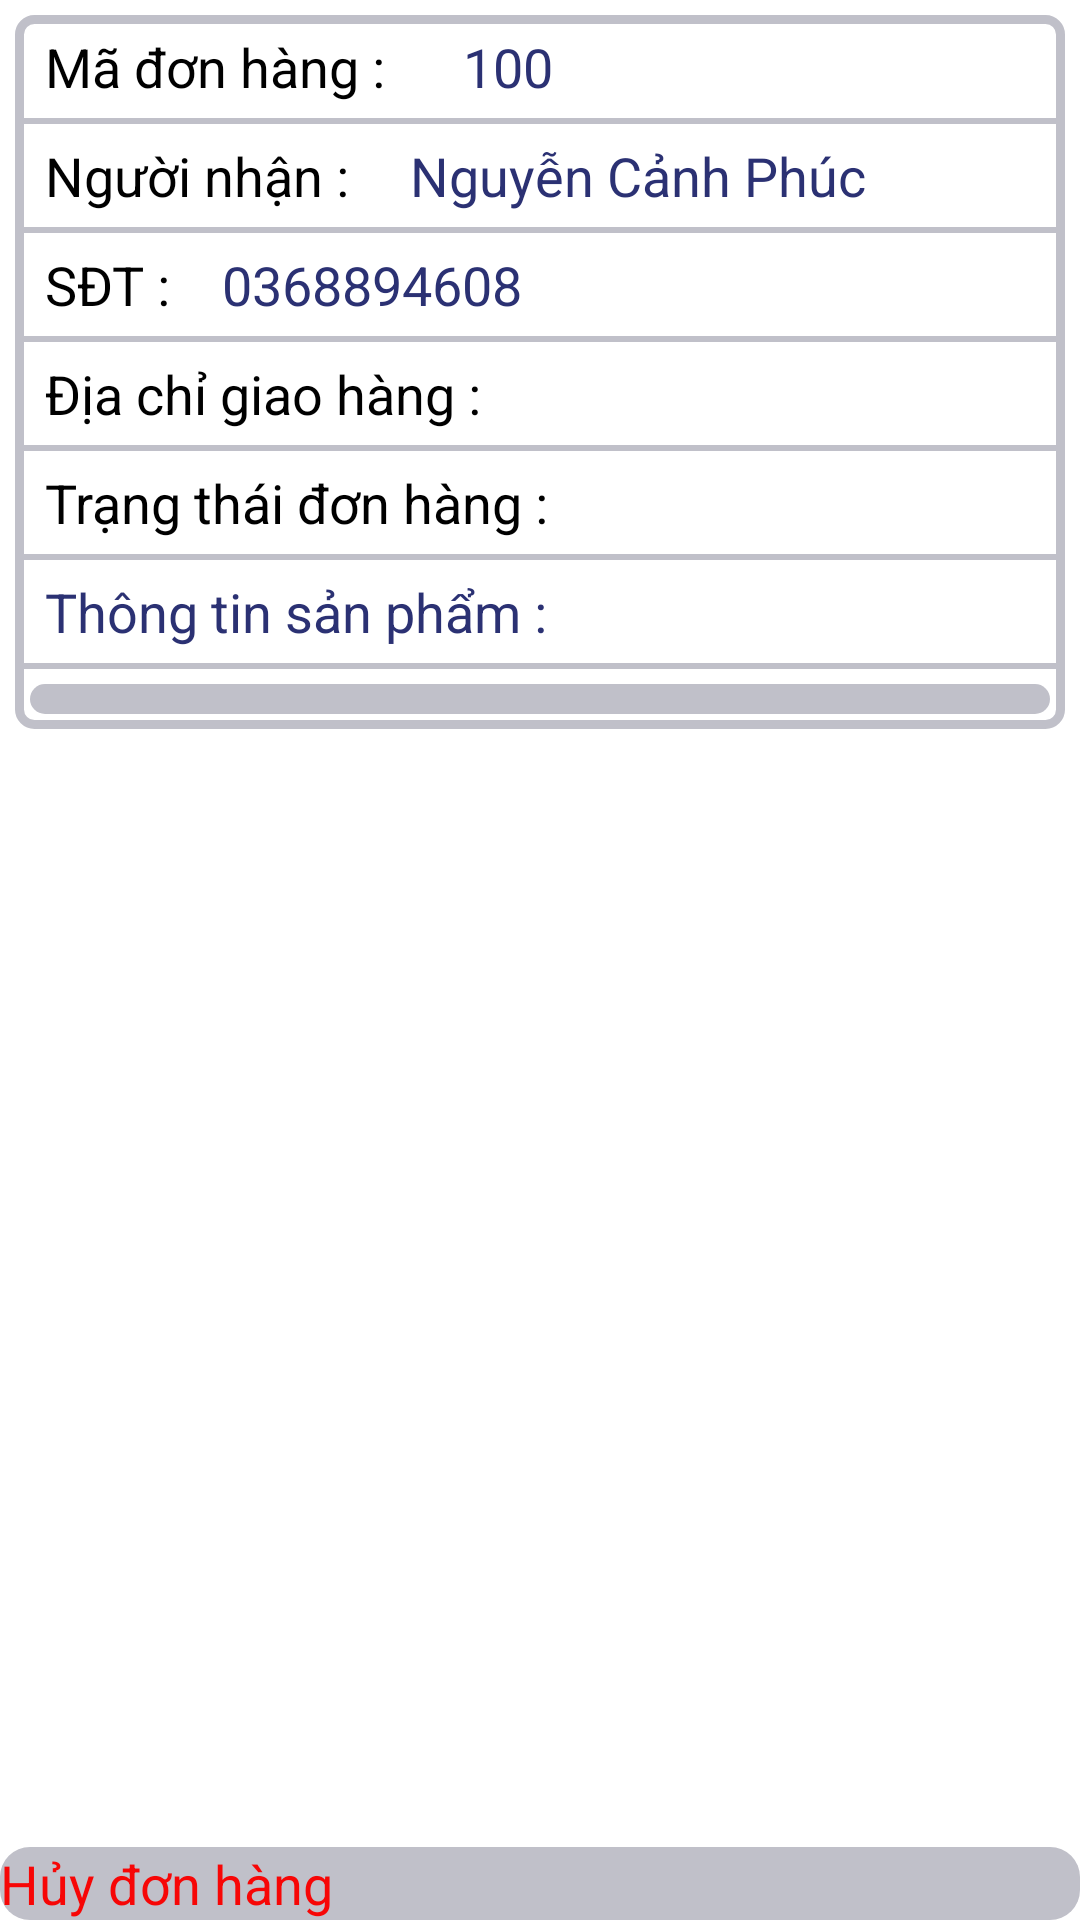

Produce the Android XML layout that renders to this screen, including the resource entries it uses.
<!-- AndroidManifest.xml: application theme Theme.FreshersApplication -->
<!-- res/layout/fragment_oder_detail.xml -->
<?xml version="1.0" encoding="utf-8"?>
<RelativeLayout xmlns:android="http://schemas.android.com/apk/res/android"
    xmlns:tools="http://schemas.android.com/tools"
    android:layout_width="match_parent"
    android:layout_height="match_parent"
    android:orientation="vertical"
    tools:context=".fragment.OderDetailFragment">


    <LinearLayout
        android:id="@+id/llToolbar"
        android:layout_width="match_parent"
        android:layout_height="?attr/actionBarSize"
        android:background="@color/violet_dark"
        android:orientation="horizontal">

        <ImageButton
            android:id="@+id/ibBack"
            android:layout_width="0dp"
            android:layout_height="match_parent"
            android:layout_weight="1"
            android:background="@color/violet_dark"
            android:src="@drawable/ic_arrow_left" />

        <TextView
            android:id="@+id/tvBillCode"
            android:layout_width="0dp"
            android:layout_height="match_parent"
            android:layout_gravity="center_horizontal"
            android:layout_weight="8"
            android:gravity="center"
            android:text="Chi tiết đơn hàng"
            android:textColor="@color/white"
            android:textSize="@dimen/ts18" />

        <ImageButton
            android:id="@+id/imb_cart"
            android:layout_width="0dp"
            android:layout_height="match_parent"
            android:layout_weight="1"
            android:background="@color/violet_dark"
            android:contentDescription="@string/none"
            android:visibility="visible" />
    </LinearLayout>

    <ScrollView
        android:layout_width="match_parent"
        android:layout_height="match_parent"
        android:layout_below="@id/llToolbar"
        android:padding="@dimen/d5"
        android:scrollbars="none">

        <LinearLayout
            android:layout_width="match_parent"
            android:layout_height="wrap_content"
            android:background="@drawable/border_product_item"
            android:orientation="vertical">

            <LinearLayout
                android:layout_width="match_parent"
                android:layout_height="wrap_content"
                android:orientation="horizontal"
                android:padding="@dimen/d5">

                <TextView
                    android:layout_width="0dp"
                    android:layout_height="wrap_content"
                    android:layout_marginStart="@dimen/d5"
                    android:layout_weight="0.5"
                    android:text="Mã đơn hàng : "
                    android:textColor="@color/black"
                    android:textSize="@dimen/ts18" />

                <TextView
                    android:id="@+id/tv_oder_id"
                    android:layout_width="0dp"
                    android:layout_height="wrap_content"
                    android:layout_weight="0.7"
                    android:text="100"
                    android:textColor="@color/violet_dark"
                    android:textSize="@dimen/ts18" />
            </LinearLayout>

            <View
                android:layout_width="match_parent"
                android:layout_height="2dp"
                android:background="@color/colorLightGray" />

            <LinearLayout
                android:layout_width="match_parent"
                android:layout_height="wrap_content"
                android:orientation="horizontal"
                android:padding="@dimen/d5">

                <TextView
                    android:layout_width="0dp"
                    android:layout_height="wrap_content"
                    android:layout_marginStart="@dimen/d5"
                    android:layout_weight="0.4"
                    android:text="Người nhận : "
                    android:textColor="@color/black"
                    android:textSize="@dimen/ts18" />

                <TextView
                    android:id="@+id/tv_full_name"
                    android:layout_width="0dp"
                    android:layout_height="wrap_content"
                    android:layout_weight="0.7"
                    android:text="Nguyễn Cảnh Phúc"
                    android:textColor="@color/violet_dark"
                    android:textSize="@dimen/ts18" />
            </LinearLayout>

            <View
                android:layout_width="match_parent"
                android:layout_height="2dp"
                android:background="@color/colorLightGray" />

            <LinearLayout
                android:layout_width="match_parent"
                android:layout_height="wrap_content"
                android:orientation="horizontal"
                android:padding="@dimen/d5">

                <TextView
                    android:layout_width="0dp"
                    android:layout_height="wrap_content"
                    android:layout_marginStart="@dimen/d5"
                    android:layout_weight="0.15"
                    android:text="SĐT : "
                    android:textColor="@color/black"
                    android:textSize="@dimen/ts18" />

                <TextView
                    android:id="@+id/tv_phone"
                    android:layout_width="0dp"
                    android:layout_height="wrap_content"
                    android:layout_weight="0.7"
                    android:text="0368894608"
                    android:textColor="@color/violet_dark"
                    android:textSize="@dimen/ts18" />
            </LinearLayout>

            <View
                android:layout_width="match_parent"
                android:layout_height="2dp"
                android:background="@color/colorLightGray" />

            <TextView
                android:id="@+id/tv_address"
                android:layout_width="match_parent"
                android:layout_height="wrap_content"
                android:layout_marginStart="@dimen/d5"
                android:maxLines="3"
                android:padding="@dimen/d5"
                android:text="Địa chỉ giao hàng : "
                android:textColor="@color/black"
                android:textSize="@dimen/ts18" />

            <View
                android:layout_width="match_parent"
                android:layout_height="2dp"
                android:background="@color/colorLightGray" />

            <LinearLayout
                android:layout_width="match_parent"
                android:layout_height="wrap_content"
                android:orientation="horizontal">

                <TextView
                    android:layout_width="wrap_content"
                    android:layout_height="wrap_content"
                    android:layout_marginStart="@dimen/d5"
                    android:padding="@dimen/d5"
                    android:text="Trạng thái đơn hàng : "
                    android:textColor="@color/black"
                    android:textSize="@dimen/ts18" />

                <TextView
                    android:id="@+id/tv_status_order"
                    android:layout_width="wrap_content"
                    android:layout_height="wrap_content"
                    android:padding="@dimen/d5"
                    android:textColor="@color/black"
                    android:textSize="@dimen/ts18" />
            </LinearLayout>

            <View
                android:layout_width="match_parent"
                android:layout_height="2dp"
                android:background="@color/colorLightGray" />

            <TextView
                android:layout_width="match_parent"
                android:layout_height="wrap_content"
                android:layout_marginStart="@dimen/d5"
                android:padding="@dimen/d5"
                android:text="Thông tin sản phẩm : "
                android:textColor="@color/violet_dark"
                android:textSize="@dimen/ts18" />

            <View
                android:layout_width="match_parent"
                android:layout_height="2dp"
                android:background="@color/colorLightGray" />

            <androidx.recyclerview.widget.RecyclerView
                android:id="@+id/rcv_oder_detail"
                android:layout_width="match_parent"
                android:layout_height="match_parent"
                android:layout_marginHorizontal="@dimen/d5"
                android:layout_marginVertical="@dimen/d5"
                android:background="@drawable/border_bottom_sheet"
                android:padding="@dimen/d5" />
        </LinearLayout>
    </ScrollView>

    <Button
        android:id="@+id/btn_cancel"
        android:layout_width="match_parent"
        android:layout_height="wrap_content"
        android:layout_alignParentBottom="true"
        android:background="@drawable/border_bottom_sheet"
        android:text="Hủy đơn hàng"
        android:textAllCaps="false"
        android:textColor="@color/red"
        android:textSize="@dimen/ts18" />
</RelativeLayout>
<!-- resources referenced by this layout -->
<resources>
  <color name="black">#FF000000</color>
  <color name="colorLightGray">#c0c0c9</color>
  <color name="red">#F70606</color>
  <color name="violet_dark">#2b3173</color>
  <color name="white">#FFFFFFFF</color>
  <dimen name="d5">5dp</dimen>
  <dimen name="ts18">18sp</dimen>
  <!-- drawable border_bottom_sheet (drawable) -->
  <?xml version="1.0" encoding="utf-8"?>
  <shape xmlns:android="http://schemas.android.com/apk/res/android" android:shape="rectangle">
      <solid android:color="@color/colorLightGray"/>
      <corners android:radius="10dp"/>
  </shape>
  <!-- drawable border_product_item (drawable) -->
  <?xml version="1.0" encoding="utf-8"?>
  <shape xmlns:android="http://schemas.android.com/apk/res/android" android:shape="rectangle">
      <stroke android:color="@color/colorLightGray" android:width="3dp"/>
      <solid android:color="@color/white"/>
      <corners android:radius="@dimen/d5"/>
  </shape>
  <!-- drawable ic_arrow_left (drawable) -->
  <vector xmlns:android="http://schemas.android.com/apk/res/android"
      android:width="24dp"
      android:height="25dp"
      android:viewportWidth="24"
      android:viewportHeight="25">
    <group>
      <clip-path
          android:pathData="M0,0.5h24v24h-24z"/>
      <path
          android:pathData="M70,13.008L5,12.5"
          android:strokeLineJoin="round"
          android:strokeWidth="2"
          android:fillColor="@color/white"
          android:strokeColor="@color/white"
          android:strokeLineCap="round"/>
      <path
          android:pathData="M12,19.5L5,12.5L12,5.5"
          android:strokeLineJoin="round"
          android:strokeWidth="2"
          android:fillColor="#00000000"
          android:strokeColor="@color/white"
          android:strokeLineCap="round"/>
    </group>
  </vector>
  <string name="none">None</string>
</resources>
